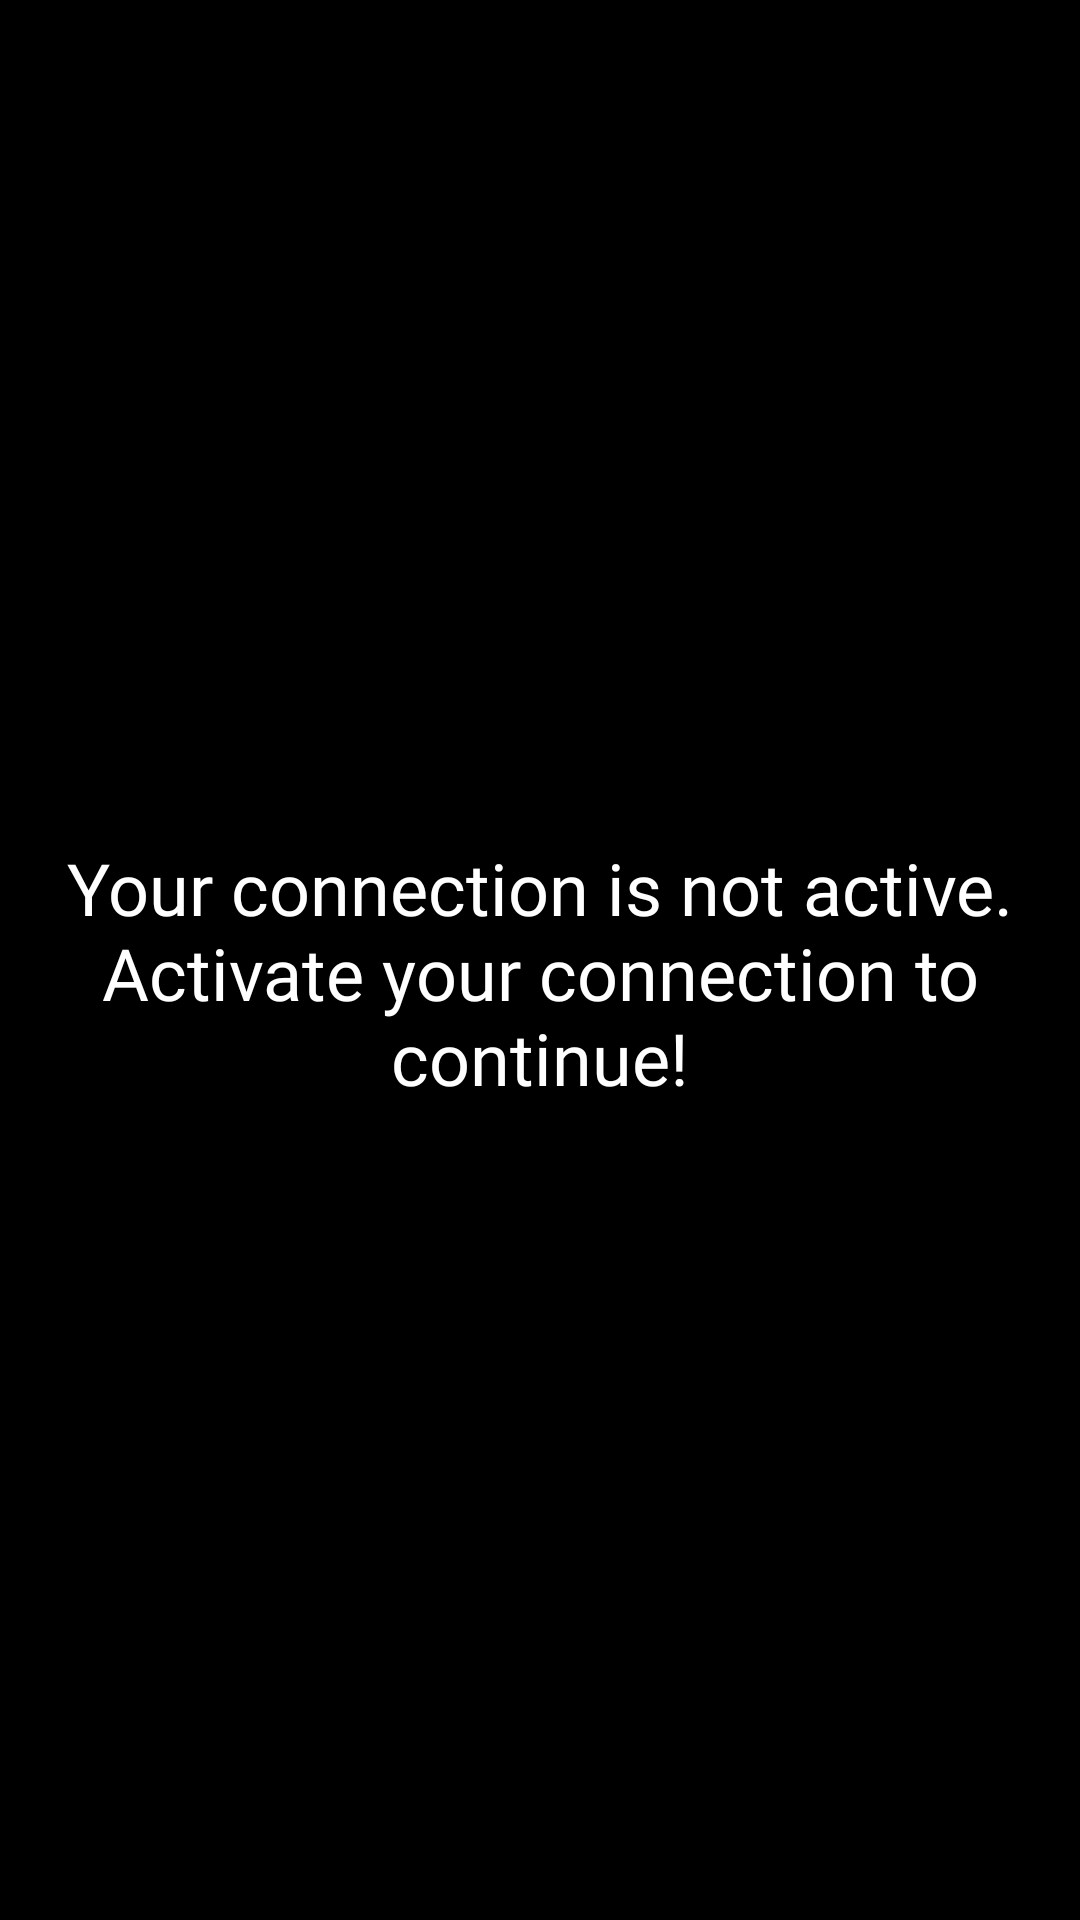

Layout XML and referenced resources for this Android screen:
<!-- AndroidManifest.xml: application theme Theme.Cryptocurrency -->
<!-- res/layout/activity_main_offline.xml -->
<?xml version="1.0" encoding="utf-8"?>
<androidx.constraintlayout.widget.ConstraintLayout xmlns:android="http://schemas.android.com/apk/res/android"
    xmlns:app="http://schemas.android.com/apk/res-auto"
    xmlns:tools="http://schemas.android.com/tools"
    android:layout_width="match_parent"
    android:layout_height="match_parent"
    tools:context=".ui.MainActivity">

    <TextView
        android:layout_width="0dp"
        android:layout_height="wrap_content"
        android:layout_marginHorizontal="@dimen/short_size"
        android:layout_marginTop="@dimen/short_size"
        android:fontFamily="@font/bubblegum_sans"
        android:gravity="center"
        android:paddingBottom="@dimen/little_size"
        android:text="@string/offline_message"
        android:textColor="@color/white"
        android:textSize="@dimen/font_primary_title"
        app:layout_constraintBottom_toBottomOf="parent"
        app:layout_constraintEnd_toEndOf="parent"
        app:layout_constraintStart_toStartOf="parent"
        app:layout_constraintTop_toTopOf="parent" />

</androidx.constraintlayout.widget.ConstraintLayout>
<!-- resources referenced by this layout -->
<resources>
  <color name="white">#FFFFFFFF</color>
  <dimen name="font_primary_title">24sp</dimen>
  <dimen name="little_size">8dp</dimen>
  <dimen name="short_size">16dp</dimen>
  <string name="offline_message">"Your connection is not active. Activate your connection to continue!"</string>
  <style name="Theme.Cryptocurrency" parent="Theme.MaterialComponents.NoActionBar">
          
          <item name="colorPrimary">@color/blue</item>
          <item name="colorPrimaryVariant">@color/purple_700</item>
          <item name="colorOnPrimary">@color/white</item>
          
          <item name="colorSecondary">@color/teal_200</item>
          <item name="colorSecondaryVariant">@color/teal_700</item>
          <item name="colorOnSecondary">@color/black</item>
          <item name="android:windowNoTitle">true</item>
          <item name="android:windowBackground">@color/black</item>
          
          <item name="android:statusBarColor" tools:targetApi="l">@color/transparent</item>
          
      </style>
  <color name="blue">#03A9F4</color>
  <color name="purple_700">#FF3700B3</color>
  <color name="teal_200">#FF03DAC5</color>
  <color name="teal_700">#FF018786</color>
  <color name="black">#FF000000</color>
  <color name="transparent">#00FFFFFF</color>
</resources>
